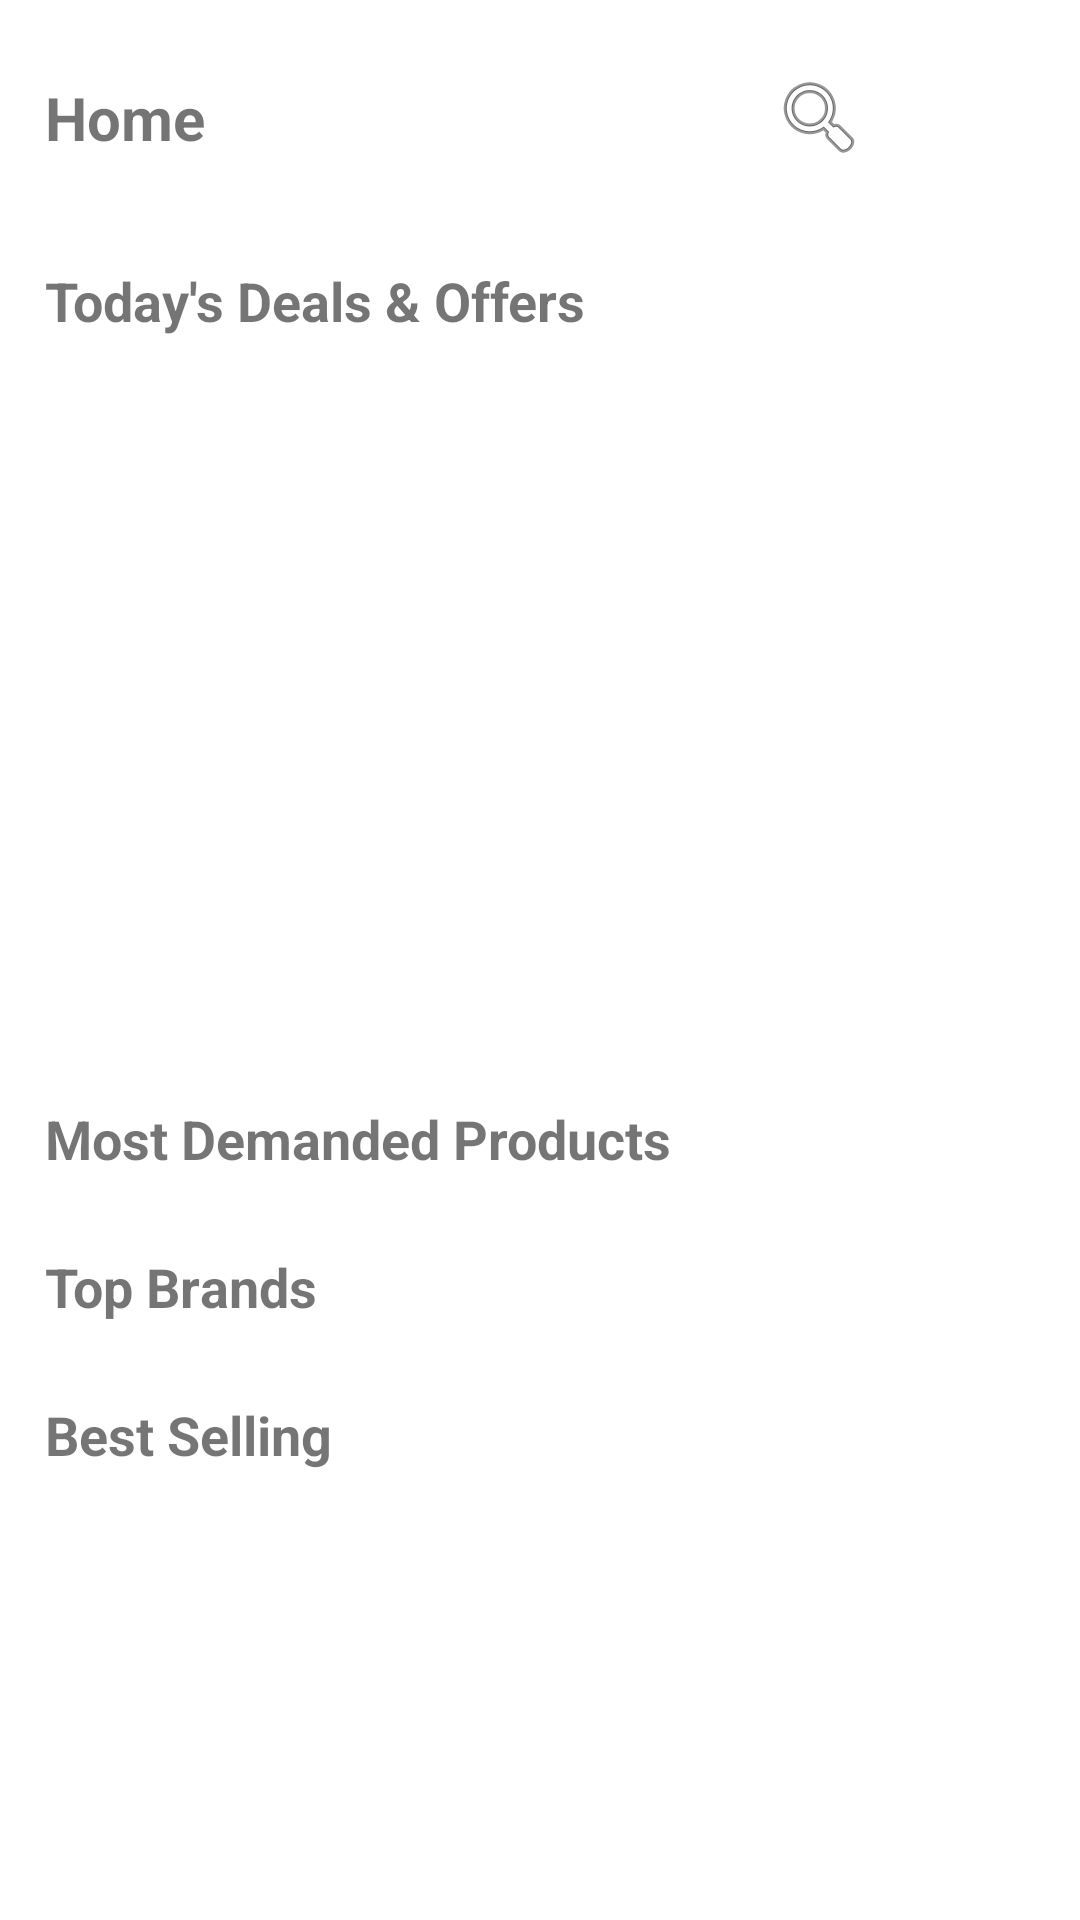

Layout XML and referenced resources for this Android screen:
<!-- AndroidManifest.xml: application theme Theme.DemoPaginationApp -->
<!-- res/layout/fragment_home.xml -->
<?xml version="1.0" encoding="utf-8"?>
<androidx.core.widget.NestedScrollView xmlns:android="http://schemas.android.com/apk/res/android"
    xmlns:app="http://schemas.android.com/apk/res-auto"
    xmlns:tools="http://schemas.android.com/tools"
    android:layout_width="match_parent"
    android:layout_height="match_parent"
    android:fillViewport="true">

    <androidx.constraintlayout.widget.ConstraintLayout
        android:layout_width="match_parent"
        android:layout_height="wrap_content"
        android:padding="15.dp">

        <TextView
            android:id="@+id/tv_home"
            android:layout_width="wrap_content"
            android:layout_height="wrap_content"
            android:text="Home"
            android:textSize="20sp"
            android:textStyle="bold"
            app:layout_constraintBottom_toBottomOf="@id/btn_repos"
            app:layout_constraintStart_toStartOf="parent"
            app:layout_constraintTop_toTopOf="@id/btn_search" />

        <ImageButton
            android:id="@+id/btn_search"
            android:layout_width="48.dp"
            android:layout_height="48.dp"
            android:background="?attr/selectableItemBackgroundBorderless"
            android:contentDescription="Search"
            android:src="@android:drawable/ic_menu_search"
            app:layout_constraintEnd_toStartOf="@id/btn_repos"
            app:layout_constraintTop_toTopOf="parent" />

        <ImageButton
            android:id="@+id/btn_repos"
            android:layout_width="48.dp"
            android:layout_height="48.dp"
            android:background="?attr/selectableItemBackgroundBorderless"
            android:contentDescription="Repos"
            android:src="@drawable/outline_event_list_24"
            app:layout_constraintEnd_toEndOf="parent"
            app:layout_constraintTop_toTopOf="parent" />

        <androidx.recyclerview.widget.RecyclerView
            android:id="@+id/rv_top_items"
            android:layout_width="0.dp"
            android:layout_height="wrap_content"
            android:layout_marginTop="10.dp"
            android:orientation="horizontal"
            app:layoutManager="androidx.recyclerview.widget.LinearLayoutManager"
            app:layout_constraintEnd_toEndOf="parent"
            app:layout_constraintStart_toStartOf="parent"
            app:layout_constraintTop_toBottomOf="@id/btn_search"
            tools:listitem="@layout/item_category" />

        <TextView
            android:id="@+id/tv_deals_title"
            android:layout_width="wrap_content"
            android:layout_height="wrap_content"
            android:layout_marginTop="15.dp"
            android:text="Today's Deals &amp; Offers"
            android:textSize="18sp"
            android:textStyle="bold"
            app:layout_constraintStart_toStartOf="parent"
            app:layout_constraintTop_toBottomOf="@id/rv_top_items" />

        <androidx.viewpager2.widget.ViewPager2
            android:id="@+id/vp_deals"
            android:layout_width="0.dp"
            android:layout_height="230.dp"
            android:layout_marginTop="10.dp"
            app:layout_constraintEnd_toEndOf="parent"
            app:layout_constraintStart_toStartOf="parent"
            app:layout_constraintTop_toBottomOf="@id/tv_deals_title" />

        <com.google.android.material.tabs.TabLayout
            android:id="@+id/tab_indicator"
            android:layout_width="wrap_content"
            android:layout_height="8dp"
            android:background="@android:color/transparent"
            app:layout_constraintBottom_toBottomOf="@id/vp_deals"
            app:layout_constraintEnd_toEndOf="@id/vp_deals"
            app:layout_constraintStart_toStartOf="@id/vp_deals"
            app:tabBackground="@drawable/tab_selector"
            app:tabGravity="center"
            app:tabIndicatorHeight="0.dp"
            app:tabMaxWidth="12dp"
            app:tabRippleColor="@null" />

        <TextView
            android:id="@+id/tv_demanded_title"
            android:layout_width="wrap_content"
            android:layout_height="wrap_content"
            android:layout_marginTop="15.dp"
            android:text="Most Demanded Products"
            android:textSize="18sp"
            android:textStyle="bold"
            app:layout_constraintStart_toStartOf="parent"
            app:layout_constraintTop_toBottomOf="@id/vp_deals" />

        <androidx.recyclerview.widget.RecyclerView
            android:id="@+id/rv_demanded"
            android:layout_width="0.dp"
            android:layout_height="wrap_content"
            android:layout_marginTop="10.dp"
            android:orientation="horizontal"
            app:layoutManager="androidx.recyclerview.widget.LinearLayoutManager"
            app:layout_constraintEnd_toEndOf="parent"
            app:layout_constraintStart_toStartOf="parent"
            app:layout_constraintTop_toBottomOf="@id/tv_demanded_title"
            tools:listitem="@layout/item_product_card" />

        <TextView
            android:id="@+id/tv_brands_title"
            android:layout_width="wrap_content"
            android:layout_height="wrap_content"
            android:layout_marginTop="15.dp"
            android:text="Top Brands"
            android:textSize="18sp"
            android:textStyle="bold"
            app:layout_constraintStart_toStartOf="parent"
            app:layout_constraintTop_toBottomOf="@id/rv_demanded" />

        <androidx.recyclerview.widget.RecyclerView
            android:id="@+id/rv_brands"
            android:layout_width="0.dp"
            android:layout_height="wrap_content"
            android:layout_marginTop="10.dp"
            app:layout_constraintEnd_toEndOf="parent"
            app:layout_constraintStart_toStartOf="parent"
            app:layout_constraintTop_toBottomOf="@id/tv_brands_title" />

        <TextView
            android:id="@+id/tv_best_selling_title"
            android:layout_width="wrap_content"
            android:layout_height="wrap_content"
            android:layout_marginTop="15.dp"
            android:text="Best Selling"
            android:textSize="18sp"
            android:textStyle="bold"
            app:layout_constraintStart_toStartOf="parent"
            app:layout_constraintTop_toBottomOf="@id/rv_brands" />

        <androidx.recyclerview.widget.RecyclerView
            android:id="@+id/rv_best_selling"
            android:layout_width="0.dp"
            android:layout_height="wrap_content"
            android:layout_marginTop="10.dp"
            android:orientation="horizontal"
            app:layoutManager="androidx.recyclerview.widget.LinearLayoutManager"
            app:layout_constraintEnd_toEndOf="parent"
            app:layout_constraintStart_toStartOf="parent"
            app:layout_constraintTop_toBottomOf="@id/tv_best_selling_title"
            tools:listitem="@layout/item_product_horizontal" />

        <ProgressBar
            android:id="@+id/progress_bar"
            android:layout_width="wrap_content"
            android:layout_height="wrap_content"
            android:visibility="gone"
            app:layout_constraintBottom_toBottomOf="parent"
            app:layout_constraintEnd_toEndOf="parent"
            app:layout_constraintStart_toStartOf="parent"
            app:layout_constraintTop_toTopOf="parent" />

    </androidx.constraintlayout.widget.ConstraintLayout>

</androidx.core.widget.NestedScrollView>
<!-- res/layout/item_category.xml (included above) -->
<?xml version="1.0" encoding="utf-8"?>
<LinearLayout xmlns:android="http://schemas.android.com/apk/res/android"
    xmlns:app="http://schemas.android.com/apk/res-auto"
    android:layout_width="105.dp"
    android:layout_height="wrap_content"
    android:gravity="center_horizontal"
    android:orientation="vertical"
    android:padding="4.dp">

    <com.google.android.material.imageview.ShapeableImageView
        android:id="@+id/iv_category"
        android:layout_width="80.dp"
        android:layout_height="80.dp"
        android:background="@android:color/white"
        android:elevation="4.dp"
        android:padding="8.dp"
        android:scaleType="centerInside"
        app:shapeAppearanceOverlay="@style/CircleShape" />

    <TextView
        android:id="@+id/tv_category_title"
        android:layout_width="match_parent"
        android:layout_height="wrap_content"
        android:layout_marginTop="4.dp"
        android:ellipsize="end"
        android:gravity="center"
        android:maxLines="1"
        android:textColor="@android:color/black"
        android:textSize="14sp"
        android:textStyle="bold" />

</LinearLayout>
<!-- res/layout/item_product_card.xml (included above) -->
<?xml version="1.0" encoding="utf-8"?>
<com.google.android.material.card.MaterialCardView xmlns:android="http://schemas.android.com/apk/res/android"
    xmlns:app="http://schemas.android.com/apk/res-auto"
    android:layout_width="160.dp"
    android:layout_height="wrap_content"
    android:layout_margin="8.dp"
    app:cardCornerRadius="12.dp"
    app:cardElevation="4.dp">

    <androidx.constraintlayout.widget.ConstraintLayout
        android:layout_width="match_parent"
        android:layout_height="wrap_content"
        android:padding="8.dp">

        <ImageView
            android:id="@+id/iv_product"
            android:layout_width="0.dp"
            android:layout_height="120.dp"
            android:scaleType="centerInside"
            app:layout_constraintEnd_toEndOf="parent"
            app:layout_constraintStart_toStartOf="parent"
            app:layout_constraintTop_toTopOf="parent" />

        <TextView
            android:id="@+id/tv_title"
            android:layout_width="0.dp"
            android:layout_height="wrap_content"
            android:layout_marginTop="8.dp"
            android:ellipsize="end"
            android:maxLines="2"
            android:textSize="14sp"
            android:textStyle="bold"
            app:layout_constraintEnd_toEndOf="parent"
            app:layout_constraintStart_toStartOf="parent"
            app:layout_constraintTop_toBottomOf="@id/iv_product" />

        <TextView
            android:id="@+id/tv_price"
            android:layout_width="wrap_content"
            android:layout_height="wrap_content"
            android:layout_marginTop="4.dp"
            android:textColor="@color/design_default_color_primary"
            android:textSize="14sp"
            android:textStyle="bold"
            app:layout_constraintStart_toStartOf="parent"
            app:layout_constraintTop_toBottomOf="@id/tv_title" />

        <TextView
            android:id="@+id/tv_rating"
            android:layout_width="wrap_content"
            android:layout_height="wrap_content"
            android:layout_marginTop="4.dp"
            android:textSize="12sp"
            app:layout_constraintBottom_toBottomOf="parent"
            app:layout_constraintStart_toStartOf="parent"
            app:layout_constraintTop_toBottomOf="@id/tv_price" />

    </androidx.constraintlayout.widget.ConstraintLayout>

</com.google.android.material.card.MaterialCardView>
<!-- res/layout/item_product_horizontal.xml (included above) -->
<?xml version="1.0" encoding="utf-8"?>
<com.google.android.material.card.MaterialCardView xmlns:android="http://schemas.android.com/apk/res/android"
    xmlns:app="http://schemas.android.com/apk/res-auto"
    xmlns:tools="http://schemas.android.com/tools"
    android:layout_width="match_parent"
    android:layout_height="wrap_content"
    android:layout_margin="8.dp"
    app:cardBackgroundColor="@android:color/white"
    app:cardCornerRadius="12.dp"
    app:cardElevation="4.dp">

    <androidx.constraintlayout.widget.ConstraintLayout
        android:layout_width="match_parent"
        android:layout_height="wrap_content"
        android:padding="10.dp">

        <ImageView
            android:id="@+id/iv_product"
            android:layout_width="110.dp"
            android:layout_height="110.dp"
            android:scaleType="centerInside"
            app:layout_constraintBottom_toBottomOf="parent"
            app:layout_constraintStart_toStartOf="parent"
            app:layout_constraintTop_toTopOf="parent"
            tools:src="@tools:sample/avatars" />

        <TextView
            android:id="@+id/tv_product_title"
            android:layout_width="0.dp"
            android:layout_height="wrap_content"
            android:layout_marginStart="15.dp"
            android:ellipsize="end"
            android:maxLines="1"
            android:textColor="@android:color/black"
            android:textSize="16sp"
            android:textStyle="bold"
            app:layout_constraintEnd_toStartOf="@id/iv_fav"
            app:layout_constraintStart_toEndOf="@id/iv_product"
            app:layout_constraintTop_toTopOf="parent"
            tools:text="Product Title" />

        <TextView
            android:id="@+id/tv_product_brand"
            android:layout_width="0.dp"
            android:layout_height="wrap_content"
            android:layout_marginTop="4.dp"
            android:textColor="@android:color/darker_gray"
            android:textSize="15sp"
            app:layout_constraintEnd_toEndOf="@id/tv_product_title"
            app:layout_constraintStart_toStartOf="@id/tv_product_title"
            app:layout_constraintTop_toBottomOf="@id/tv_product_title"
            tools:text="Brand Name" />

        <TextView
            android:id="@+id/tv_product_price"
            android:layout_width="wrap_content"
            android:layout_height="wrap_content"
            android:layout_marginTop="4.dp"
            android:textColor="@android:color/black"
            android:textSize="15sp"
            app:layout_constraintStart_toStartOf="@id/tv_product_title"
            app:layout_constraintTop_toBottomOf="@id/tv_product_brand"
            tools:text="Price: $99.99" />

        <ImageView
            android:id="@+id/iv_rating_star"
            android:layout_width="20.dp"
            android:layout_height="20.dp"
            android:layout_marginTop="4.dp"
            android:src="@android:drawable/btn_star_big_on"
            app:layout_constraintStart_toStartOf="@id/tv_product_title"
            app:layout_constraintTop_toBottomOf="@id/tv_product_price" />

        <TextView
            android:id="@+id/tv_product_rating"
            android:layout_width="wrap_content"
            android:layout_height="wrap_content"
            android:layout_marginStart="4.dp"
            android:textSize="14sp"
            app:layout_constraintBottom_toBottomOf="@id/iv_rating_star"
            app:layout_constraintStart_toEndOf="@id/iv_rating_star"
            app:layout_constraintTop_toTopOf="@id/iv_rating_star"
            tools:text="4.5" />

        <ImageView
            android:id="@+id/iv_fav"
            android:layout_width="32.dp"
            android:layout_height="32.dp"
            android:padding="4.dp"
            android:src="@android:drawable/btn_star_big_off"
            app:layout_constraintEnd_toEndOf="parent"
            app:layout_constraintTop_toTopOf="parent" />

    </androidx.constraintlayout.widget.ConstraintLayout>

</com.google.android.material.card.MaterialCardView>
<!-- resources referenced by this layout -->
<resources>
  <style name="Theme.DemoPaginationApp" parent="Theme.MaterialComponents.DayNight.NoActionBar" />
</resources>
